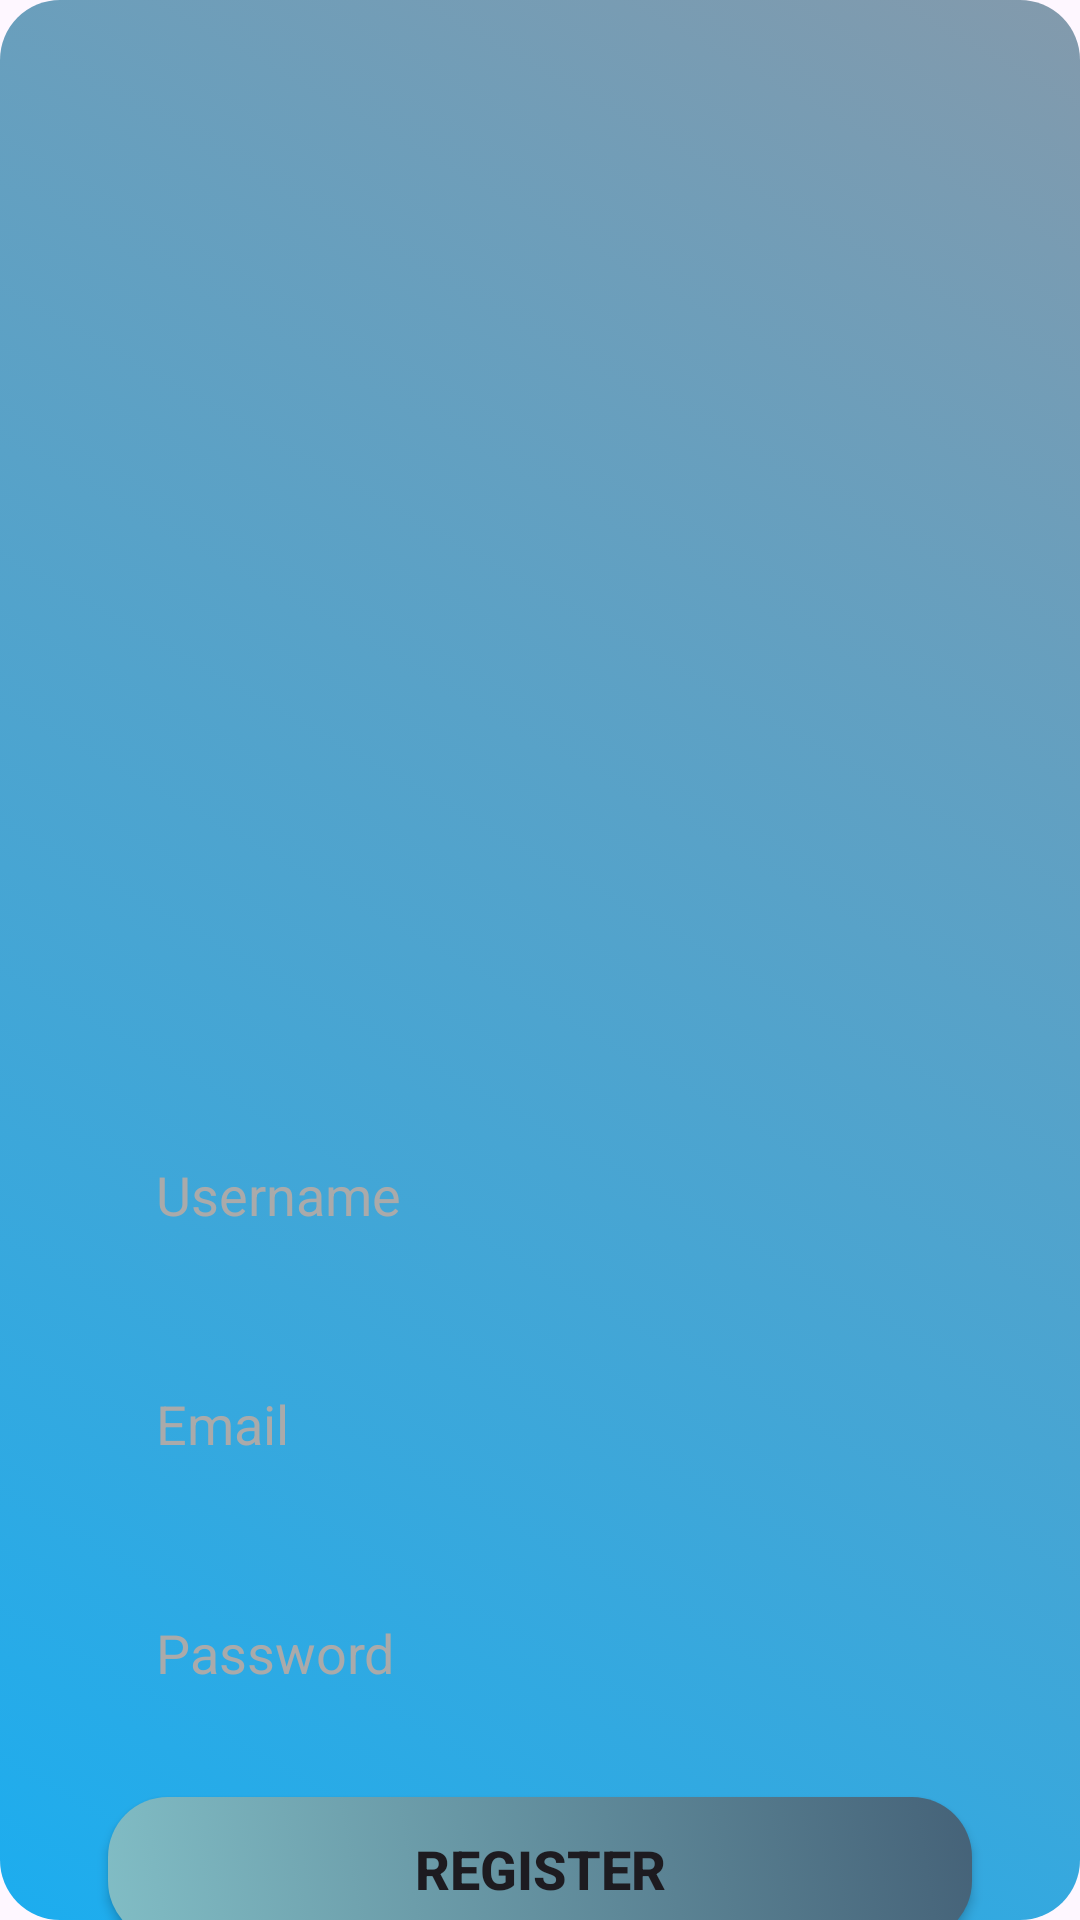

Here is an Android app screen rendered from its layout file. Give the layout XML and the strings, colors and styles it references.
<!-- AndroidManifest.xml: application theme Theme.BlueAir -->
<!-- res/layout/activity_register.xml -->
<?xml version="1.0" encoding="utf-8"?>
<androidx.constraintlayout.widget.ConstraintLayout
    xmlns:android="http://schemas.android.com/apk/res/android"
    xmlns:tools="http://schemas.android.com/tools"
    xmlns:app="http://schemas.android.com/apk/res-auto"
    android:id="@+id/main"
    android:layout_width="match_parent"
    android:layout_height="match_parent"
    tools:context=".RegisterActivity"
    android:background="@drawable/intro_background">

    <ImageView
        android:id="@+id/imageView"
        android:layout_width="wrap_content"
        android:layout_height="300dp"
        android:layout_marginTop="50dp"
        app:layout_constraintTop_toTopOf="parent"
        app:layout_constraintEnd_toEndOf="parent"
        app:layout_constraintStart_toStartOf="parent"
        app:srcCompat="@drawable/logo"
        tools:ignore="MissingConstraints" />

    <EditText
        android:id="@+id/usernameEditText"
        android:layout_width="0dp"
        android:layout_height="wrap_content"
        android:hint="Username"
        android:padding="16dp"
        android:background="@drawable/form"
        android:textColor="@android:color/black"
        android:textColorHint="@android:color/darker_gray"
        app:layout_constraintTop_toBottomOf="@+id/imageView"
        app:layout_constraintStart_toStartOf="parent"
        app:layout_constraintEnd_toEndOf="parent"
        app:layout_constraintHorizontal_bias="0.5"
        app:layout_constraintWidth_percent="0.8"
        android:layout_marginTop="20dp"/>

    <EditText
        android:id="@+id/emailEditText"
        android:layout_width="0dp"
        android:layout_height="wrap_content"
        android:hint="Email"
        android:inputType="textEmailAddress"
        android:padding="16dp"
        android:background="@drawable/form"
        android:textColor="@android:color/black"
        android:textColorHint="@android:color/darker_gray"
        app:layout_constraintTop_toBottomOf="@+id/usernameEditText"
        app:layout_constraintStart_toStartOf="parent"
        app:layout_constraintEnd_toEndOf="parent"
        app:layout_constraintHorizontal_bias="0.5"
        app:layout_constraintWidth_percent="0.8"
        android:layout_marginTop="20dp"/>

    <EditText
        android:id="@+id/passwordEditText"
        android:layout_width="0dp"
        android:layout_height="wrap_content"
        android:hint="Password"
        android:inputType="textPassword"
        android:padding="16dp"
        android:background="@drawable/form"
        android:textColor="@android:color/black"
        android:textColorHint="@android:color/darker_gray"
        app:layout_constraintTop_toBottomOf="@+id/emailEditText"
        app:layout_constraintStart_toStartOf="parent"
        app:layout_constraintEnd_toEndOf="parent"
        app:layout_constraintHorizontal_bias="0.5"
        app:layout_constraintWidth_percent="0.8"
        android:layout_marginTop="20dp"/>

    <Button
        android:id="@+id/registerButton"
        android:layout_width="0dp"
        android:layout_height="wrap_content"
        android:text="Register"
        android:textStyle="bold"
        android:textSize="18dp"
        android:background="@drawable/btn"
        app:layout_constraintTop_toBottomOf="@+id/passwordEditText"
        app:layout_constraintStart_toStartOf="parent"
        app:layout_constraintEnd_toEndOf="parent"
        app:layout_constraintWidth_percent="0.8"
        android:layout_marginTop="20dp"/>

    <TextView
        android:id="@+id/loginRedirectText"
        android:layout_width="wrap_content"
        android:layout_height="wrap_content"
        android:text="Already have an account? Login"
        android:textColor="@android:color/white"
        android:textSize="16dp"
        app:layout_constraintTop_toBottomOf="@+id/registerButton"
        app:layout_constraintStart_toStartOf="parent"
        app:layout_constraintEnd_toEndOf="parent"
        android:layout_marginTop="20dp"/>
</androidx.constraintlayout.widget.ConstraintLayout>
<!-- resources referenced by this layout -->
<resources>
  <!-- drawable btn (drawable) -->
  <?xml version="1.0" encoding="utf-8"?>
  <selector xmlns:android="http://schemas.android.com/apk/res/android">
      <item>
          <shape android:shape="rectangle">
              <corners android:radius="20dp"/>
              <gradient xmlns:android="http://schemas.android.com/apk/res/android"
                  android:angle="45"
                  android:startColor="#81BDC5"
                  android:endColor="#456278"
                  android:type="linear"/>
          </shape>
      </item>
  </selector>
  <!-- drawable intro_background (drawable) -->
  <?xml version="1.0" encoding="utf-8"?>
  <selector xmlns:android="http://schemas.android.com/apk/res/android">
  <item>
      <shape android:shape="rectangle">
          <corners android:radius="20dp"/>
          <gradient xmlns:android="http://schemas.android.com/apk/res/android"
              android:angle="45"
              android:startColor="#1CADEF"
              android:endColor="#839AAC"
              android:type="linear"/>
      </shape>
  </item>
  </selector>
  <style name="Theme.BlueAir" parent="Base.Theme.BlueAir" />
  <style name="Base.Theme.BlueAir" parent="Theme.Material3.DayNight.NoActionBar">
          
          
      </style>
</resources>
